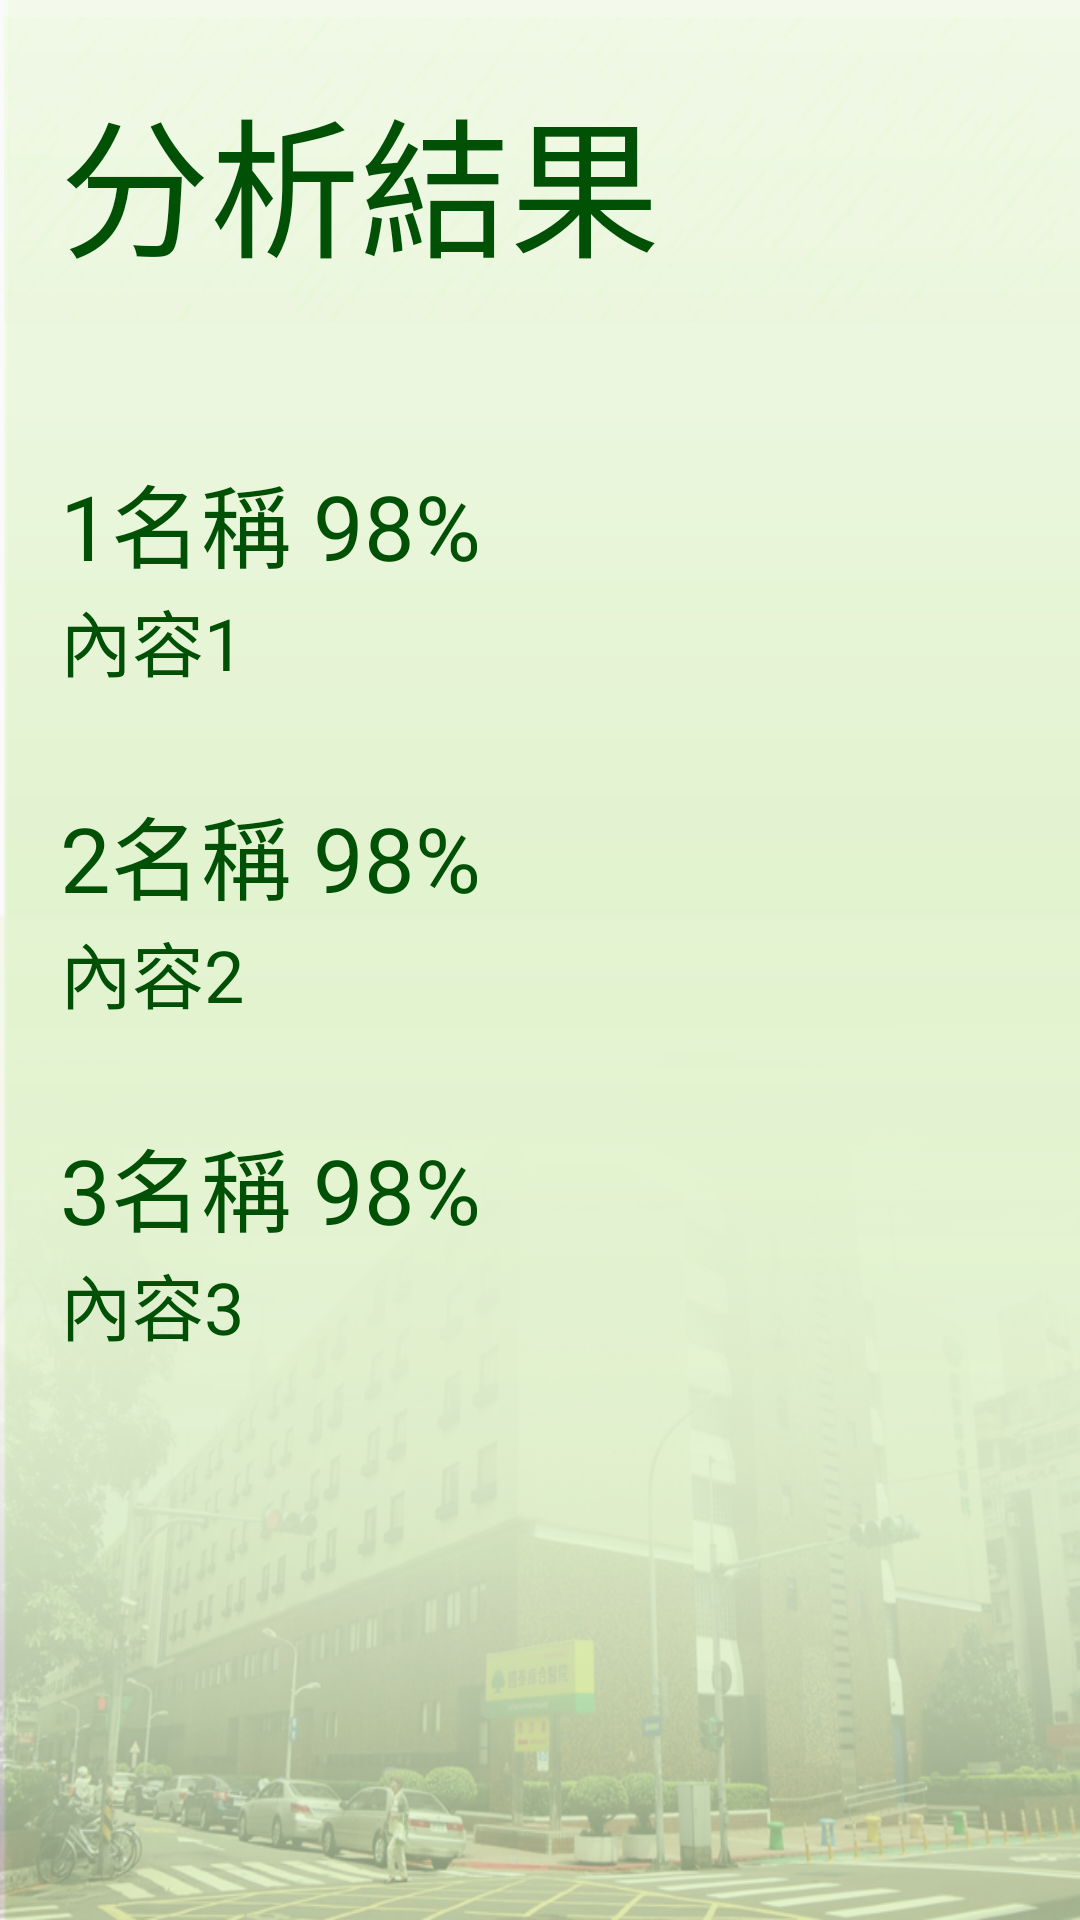

Write the Android layout XML for this screen, with the resource values it uses.
<!-- AndroidManifest.xml: application theme Theme.AppCompat.Light.NoActionBar -->
<!-- res/layout/activity_result.xml -->
<?xml version="1.0" encoding="utf-8"?>
<androidx.constraintlayout.widget.ConstraintLayout xmlns:android="http://schemas.android.com/apk/res/android"
    xmlns:app="http://schemas.android.com/apk/res-auto"
    xmlns:tools="http://schemas.android.com/tools"
    android:layout_width="match_parent"
    android:layout_height="match_parent"
    android:background="@drawable/background2"
    android:paddingStart="20dp"
    android:paddingTop="20dp"
    android:paddingEnd="20dp"
    android:paddingBottom="20dp"
    tools:context="com.cgh.org.audio.Interface.ResultActivity">

    <TextView
        android:id="@+id/textName0"
        android:layout_width="match_parent"
        android:layout_height="100dp"
        android:layout_marginTop="4dp"

        android:text="@string/result_title"
        android:textColor="#005005"
        android:textSize="50sp"
        app:layout_constraintEnd_toEndOf="parent"
        app:layout_constraintHorizontal_bias="0.0"
        app:layout_constraintStart_toStartOf="parent"
        app:layout_constraintTop_toTopOf="parent" />

    <TextView
        android:id="@+id/textName1"
        android:layout_width="match_parent"
        android:layout_height="wrap_content"
        android:layout_marginTop="28dp"
        android:text="@string/_1_98"
        android:textSize="30sp"
        app:layout_constraintEnd_toEndOf="parent"
        android:textColor="#005005"
        app:layout_constraintStart_toStartOf="parent"
        app:layout_constraintHorizontal_bias="0.0"
        app:layout_constraintTop_toBottomOf="@+id/textName0" />

    <TextView
        android:id="@+id/textInfo1"
        android:layout_width="match_parent"
        android:layout_height="wrap_content"
        android:text="@string/_1"
        android:textSize="24sp"
        android:maxWidth="360sp"
        app:layout_constraintEnd_toEndOf="parent"
        app:layout_constraintStart_toStartOf="parent"
        android:textColor="#005005"
        app:layout_constraintTop_toBottomOf="@+id/textName1" />

    <TextView
        android:id="@+id/textName2"
        android:layout_width="match_parent"
        android:layout_height="wrap_content"
        android:layout_marginTop="32dp"
        android:text="@string/_2_98"
        android:textSize="30sp"
        app:layout_constraintEnd_toEndOf="parent"
        app:layout_constraintHorizontal_bias="0.501"
        app:layout_constraintStart_toStartOf="parent"
        android:textColor="#005005"
        app:layout_constraintTop_toBottomOf="@+id/textInfo1" />

    <TextView
        android:id="@+id/textInfo2"
        android:layout_width="match_parent"
        android:layout_height="wrap_content"
        android:text="@string/_2"
        android:textSize="24sp"
        android:maxWidth="360sp"
        app:layout_constraintEnd_toEndOf="parent"
        app:layout_constraintStart_toStartOf="parent"
        android:textColor="#005005"
        app:layout_constraintTop_toBottomOf="@+id/textName2" />

    <TextView
        android:id="@+id/textName3"
        android:layout_width="match_parent"
        android:layout_height="wrap_content"
        android:layout_marginTop="32dp"
        android:text="@string/_3_98"
        android:textSize="30sp"
        app:layout_constraintEnd_toEndOf="parent"
        app:layout_constraintHorizontal_bias="0.498"
        app:layout_constraintStart_toStartOf="parent"
        android:textColor="#005005"
        app:layout_constraintTop_toBottomOf="@+id/textInfo2" />

    <TextView
        android:id="@+id/textInfo3"
        android:layout_width="match_parent"
        android:layout_height="wrap_content"
        android:text="@string/_3"
        android:textSize="24sp"
        android:maxWidth="360sp"
        app:layout_constraintEnd_toEndOf="parent"
        app:layout_constraintStart_toStartOf="parent"
        android:textColor="#005005"
        app:layout_constraintTop_toBottomOf="@+id/textName3" />

</androidx.constraintlayout.widget.ConstraintLayout>
<!-- resources referenced by this layout -->
<resources>
  <!-- drawable background2: png bitmap (drawable, 530493 bytes) -->
  <string name="_1">內容1</string>
  <string name="_1_98">1名稱 98%</string>
  <string name="_2">內容2</string>
  <string name="_2_98">2名稱 98%</string>
  <string name="_3">內容3</string>
  <string name="_3_98">3名稱 98%</string>
  <string name="result_title">分析結果</string>
</resources>
